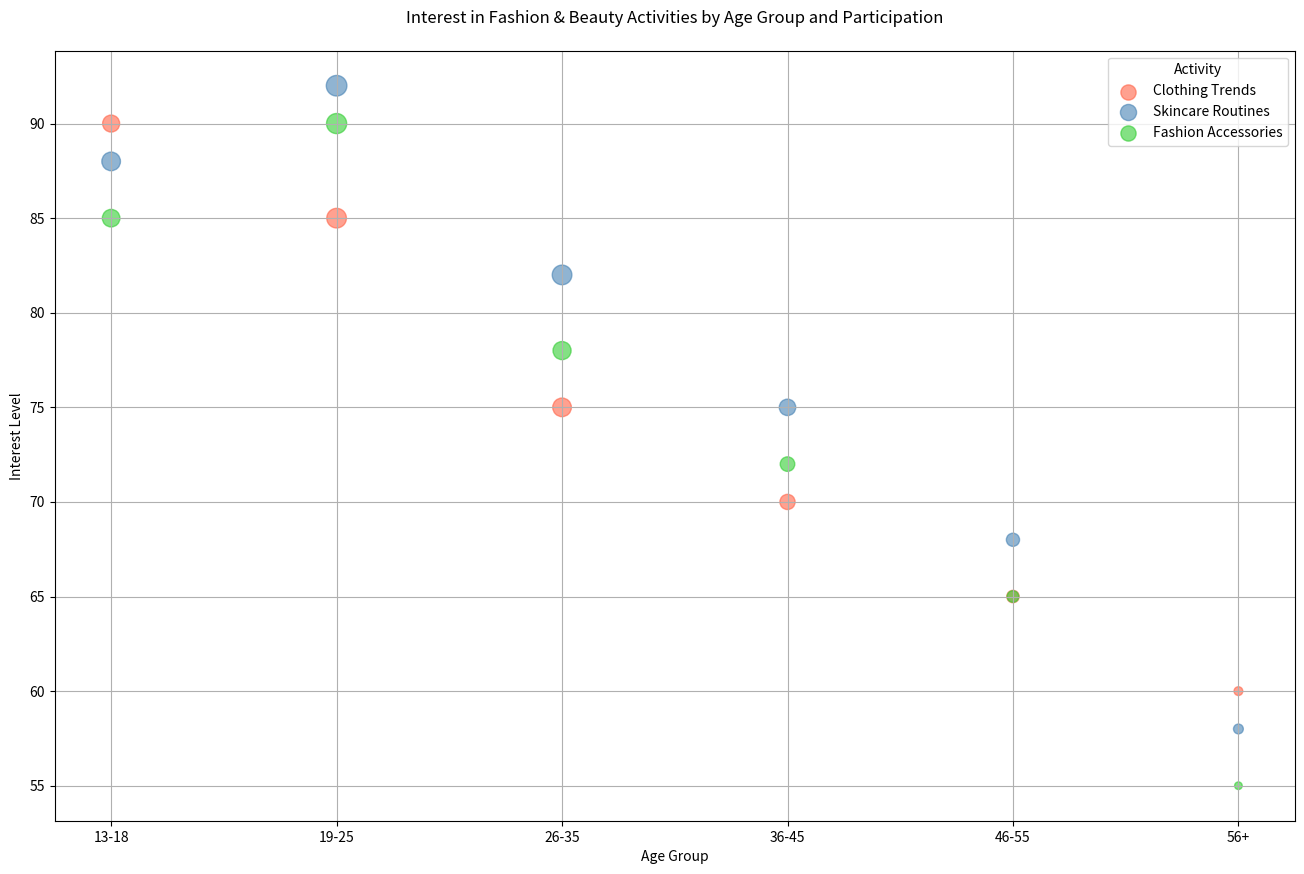

Here is the Python script that generated this plot:

import matplotlib.pyplot as plt
import pandas as pd

data = {
    "Topic": ["Fashion", "Fashion", "Fashion", "Fashion", "Fashion", "Fashion", 
              "Beauty", "Beauty", "Beauty", "Beauty", "Beauty", "Beauty", 
              "Accessories", "Accessories", "Accessories", "Accessories", "Accessories", "Accessories"],
    "Age Group": ["13-18", "19-25", "26-35", "36-45", "46-55", "56+", 
                  "13-18", "19-25", "26-35", "36-45", "46-55", "56+", 
                  "13-18", "19-25", "26-35", "36-45", "46-55", "56+"],
    "Interest Level": [90, 85, 75, 70, 65, 60, 88, 92, 82, 75, 68, 58, 85, 90, 78, 72, 65, 55],
    "Participants": [150000, 200000, 180000, 120000, 80000, 40000, 180000, 220000, 200000, 140000, 90000, 50000, 160000, 210000, 170000, 110000, 70000, 30000],
    "Activity": ["Clothing Trends", "Clothing Trends", "Clothing Trends", "Clothing Trends", 
                 "Clothing Trends", "Clothing Trends", "Skincare Routines", "Skincare Routines", 
                 "Skincare Routines", "Skincare Routines", "Skincare Routines", "Skincare Routines", 
                 "Fashion Accessories", "Fashion Accessories", "Fashion Accessories", "Fashion Accessories", 
                 "Fashion Accessories", "Fashion Accessories"]
}

df = pd.DataFrame(data)

activity_colors = {
    'Clothing Trends': '#ff6347',
    'Skincare Routines': '#4682b4',
    'Fashion Accessories': '#32cd32'
}

plt.figure(figsize=(16, 10))
for activity in df['Activity'].unique():
    subset = df[df['Activity'] == activity]
    plt.scatter(
        subset['Age Group'], 
        subset['Interest Level'], 
        s=subset['Participants']/1000, 
        alpha=0.6,
        color=activity_colors[activity],
        label=activity
    )

plt.title('Interest in Fashion & Beauty Activities by Age Group and Participation', pad=20)
plt.xlabel('Age Group')
plt.ylabel('Interest Level')
plt.legend(title='Activity')
plt.grid(True)
plt.show()
